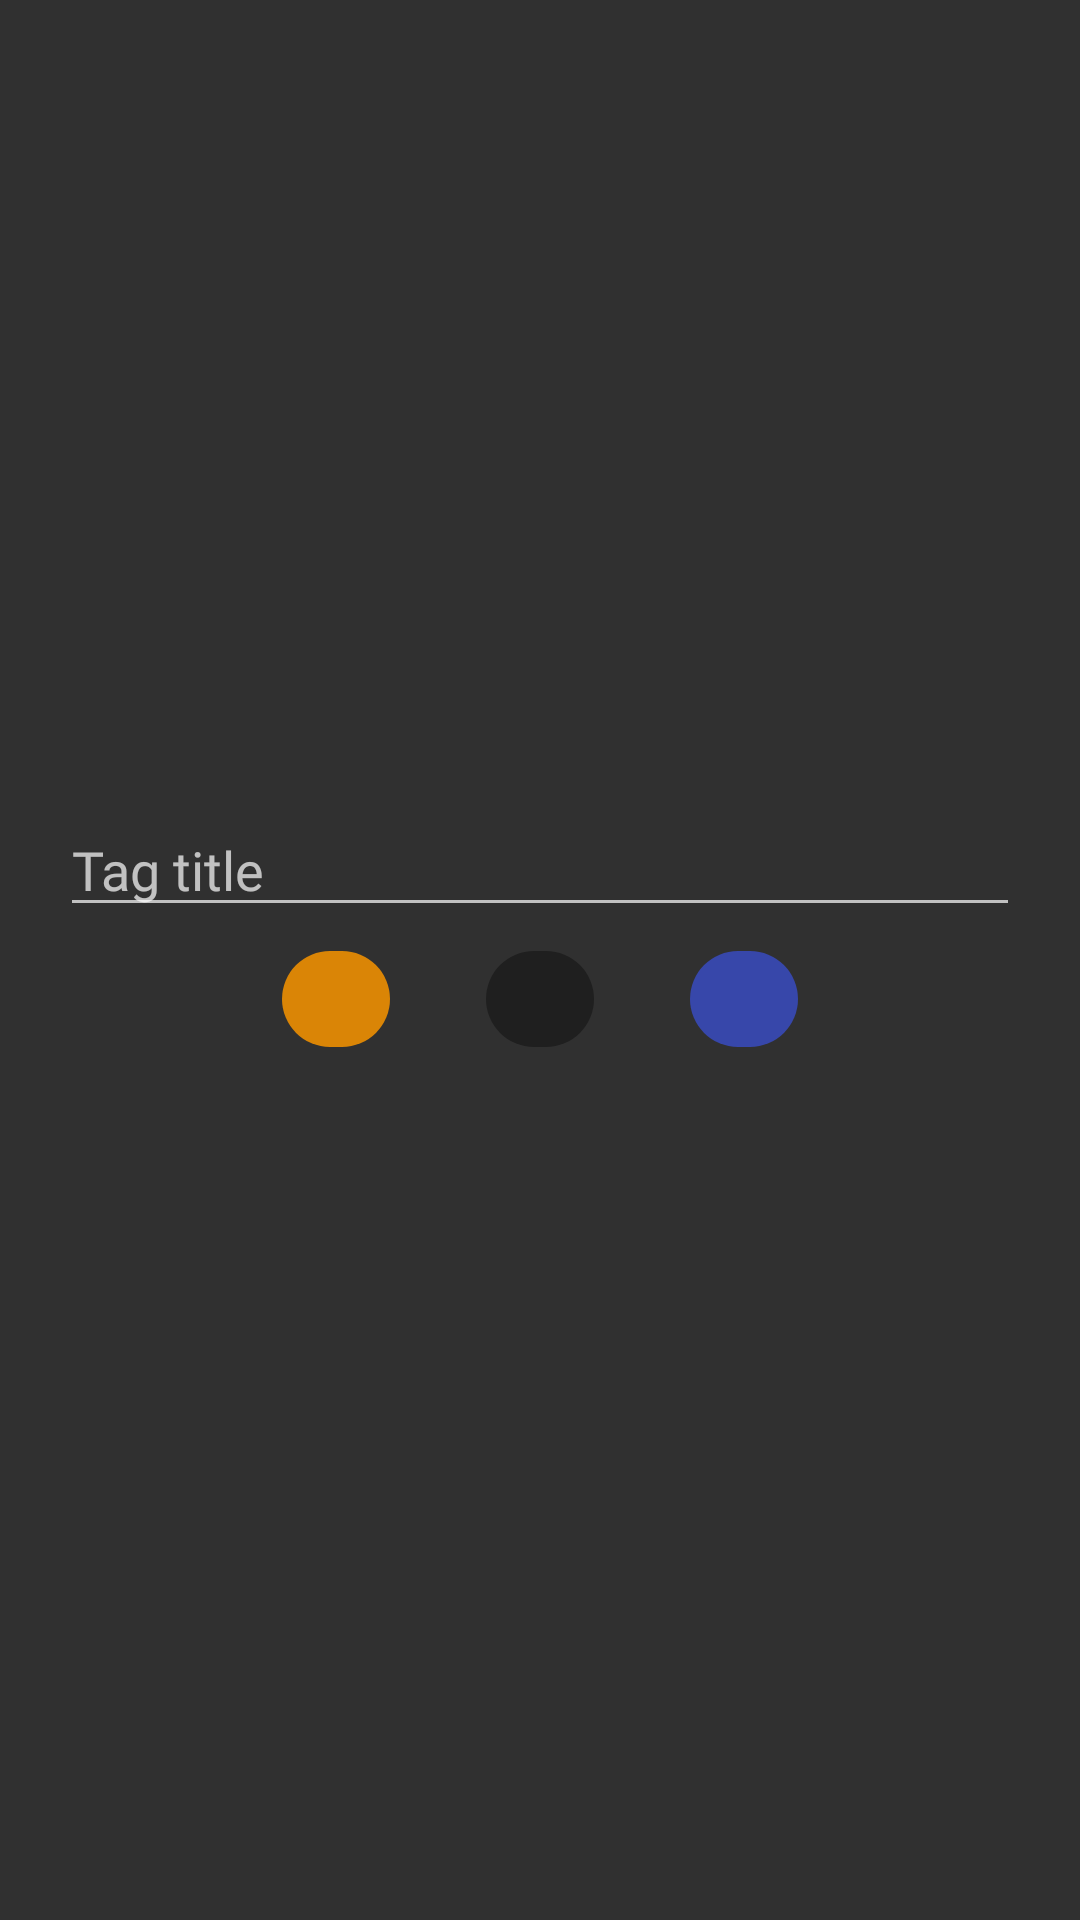

Here is an Android app screen rendered from its layout file. Give the layout XML and the strings, colors and styles it references.
<!-- AndroidManifest.xml: application theme AppTheme -->
<!-- res/layout/tag_dialog.xml -->
<?xml version="1.0" encoding="utf-8"?>
<LinearLayout xmlns:android="http://schemas.android.com/apk/res/android"
    xmlns:app="http://schemas.android.com/apk/res-auto"
    xmlns:tools="http://schemas.android.com/tools"
    android:layout_width="match_parent"
    android:layout_height="wrap_content"
    android:gravity="center_horizontal|center_vertical"
    android:orientation="vertical">

    <EditText
        android:id="@+id/tagNameEditText"
        android:layout_width="match_parent"
        android:layout_height="wrap_content"
        android:layout_marginStart="@dimen/dimen_20dp"
        android:layout_marginEnd="@dimen/dimen_20dp"
        android:fontFamily="@font/droid_sans_mono"
        android:hint="@string/string_tag_placeholder"
        android:inputType="textPersonName"
        android:maxLength="8" />

    <LinearLayout
        android:layout_width="match_parent"
        android:layout_height="wrap_content"
        android:layout_marginStart="@dimen/dimen_20dp"
        android:layout_marginEnd="@dimen/dimen_20dp"
        android:layout_marginBottom="@dimen/dimen_15dp"
        android:gravity="center"
        android:orientation="horizontal">

        <android.support.design.chip.ChipGroup
            android:id="@+id/colorGroup"
            android:layout_width="wrap_content"
            android:layout_height="wrap_content"
            app:chipSpacing="@dimen/dimen_10dp"
            app:singleLine="false"
            app:singleSelection="true">

            <android.support.design.chip.Chip
                android:id="@+id/green"
                style="@style/Widget.MaterialComponents.Chip.Filter"
                android:layout_width="@dimen/dimen_60dp"
                android:layout_height="wrap_content"
                android:textAppearance="@style/TextAppearance.AppCompat.Body1"
                android:textColor="@color/colorCardText"
                app:checkedIcon="@drawable/ic_check_circle"
                app:chipBackgroundColor="@color/colorTagHome" />

            <android.support.design.chip.Chip
                android:id="@+id/black"
                style="@style/Widget.MaterialComponents.Chip.Filter"
                android:layout_width="@dimen/dimen_60dp"
                android:layout_height="wrap_content"
                android:textAppearance="@style/TextAppearance.AppCompat.Body1"
                android:textColor="@color/colorCardText"
                app:checkedIcon="@drawable/ic_check_circle"
                app:chipBackgroundColor="@color/colorDarker" />

            <android.support.design.chip.Chip
                android:id="@+id/blue"
                style="@style/Widget.MaterialComponents.Chip.Filter"
                android:layout_width="@dimen/dimen_60dp"
                android:layout_height="wrap_content"
                android:textAppearance="@style/TextAppearance.AppCompat.Body1"
                android:textColor="@color/colorCardText"
                app:checkedIcon="@drawable/ic_check_circle"
                app:chipBackgroundColor="@color/colorTagWork" />

        </android.support.design.chip.ChipGroup>


    </LinearLayout>

</LinearLayout>
<!-- resources referenced by this layout -->
<resources>
  <color name="colorCardText">#AAAAAA</color>
  <color name="colorDarker">#1F1F1F</color>
  <color name="colorTagHome">#DA8506</color>
  <color name="colorTagWork">#3747AA</color>
  <dimen name="dimen_10dp">10dp</dimen>
  <dimen name="dimen_15dp">15dp</dimen>
  <dimen name="dimen_20dp">20dp</dimen>
  <dimen name="dimen_60dp">60dp</dimen>
  <string name="string_tag_placeholder">Tag title</string>
  <style name="AppTheme" parent="Theme.MaterialComponents.NoActionBar.Bridge">
          <item name="colorPrimary">@color/colorPrimaryDark</item>
          <item name="colorPrimaryDark">@color/colorDarker</item>
          <item name="colorAccent">@color/colorAccent</item>
      </style>
  <color name="colorPrimaryDark">#3E3E3E</color>
  <color name="colorAccent">#CD1456</color>
</resources>
